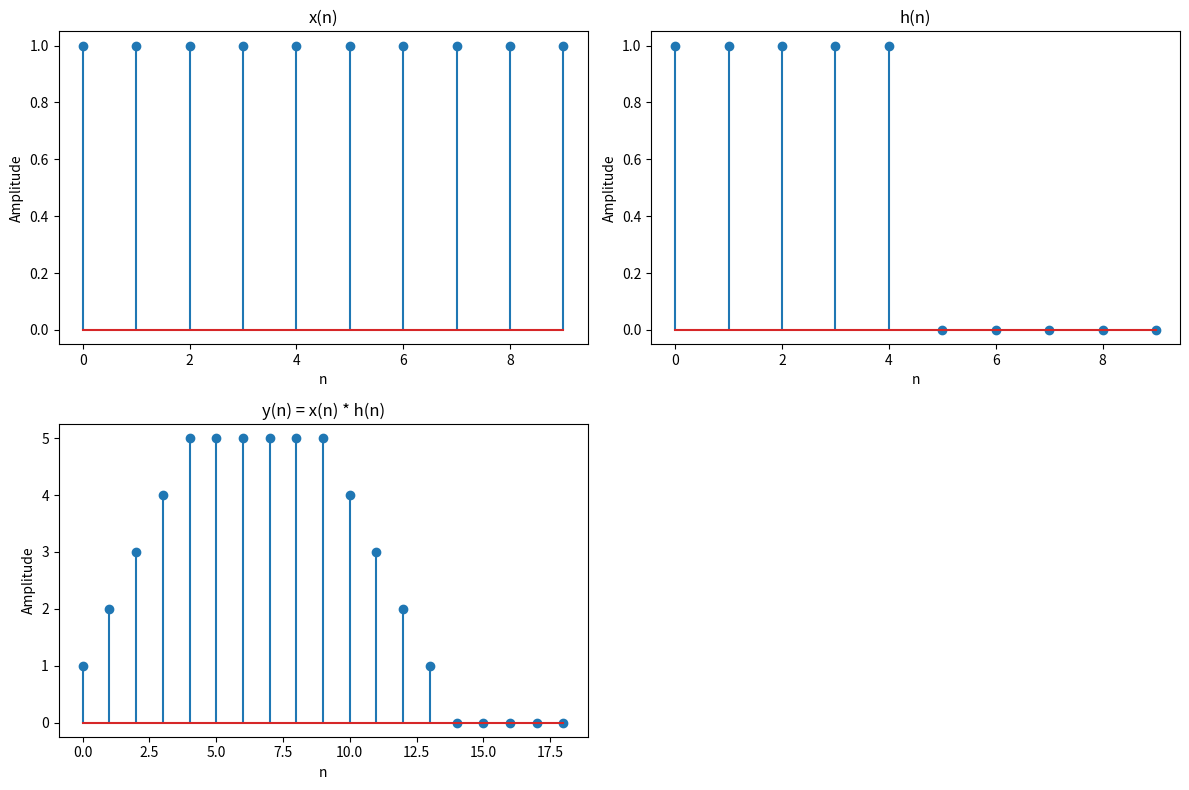

Source code (Python):
import numpy as np
import matplotlib.pyplot as plt

def unit_step(n):
    return np.where(n >= 0 , 1 , 0)

def sine(f1 , t):
    return np.sin(2 * np.pi * f1 * t)

def coss(f1 , t):
    return np.cos(2 *np.pi * f1 * t)

def convolve(x, h):
    len_x = len(x)
    len_h = len(h)
    len_y = len_x + len_h - 1
    y = [0] * len_y

    for i in range(len_y):
        for k in range(len_x):
            if(i - k >= 0 and i - k < len_h):
                y[i] += x[k] * h[i - k]
    
    return y


     

n = np.arange(0,10,1)
#define parameters
x=unit_step(n)
h=unit_step(n)-unit_step(n-5)


plt.figure(figsize=(12,8))

plt.subplot(2, 2, 1)
plt.stem(n,x)
plt.xlabel('n')
plt.ylabel('Amplitude')
plt.title('x(n)')

plt.subplot(2, 2, 2)
plt.stem(n,h)
plt.xlabel('n')
plt.ylabel('Amplitude')
plt.title('h(n)')

# Convolution
y = convolve(x, h)

plt.subplot(2, 2, 3)
plt.stem(y)
plt.xlabel('n')
plt.ylabel('Amplitude')
plt.title('y(n) = x(n) * h(n)')
plt.tight_layout()
plt.show()